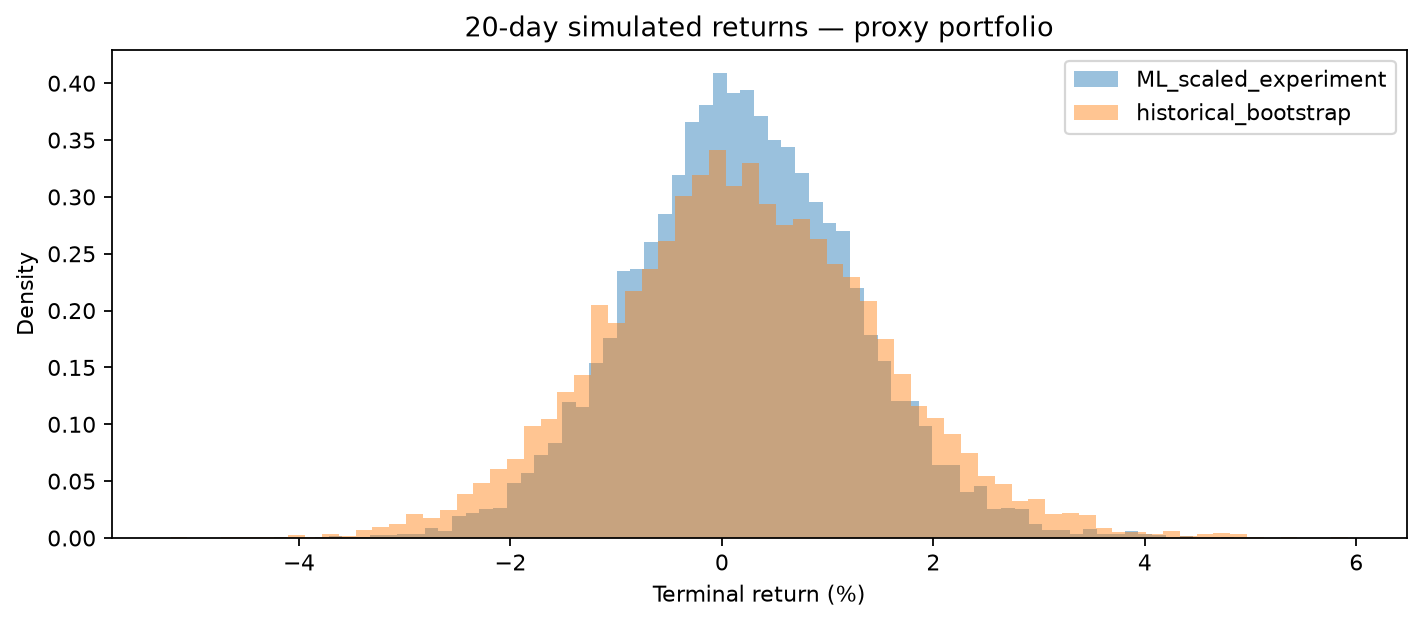

Data behind this chart, as committed beside it:
path, terminal_return, terminal_loss, method
0, 0.00677, -0.00677, ML_scaled_experiment
1, 0.006199, -0.006199, ML_scaled_experiment
2, 0.0012, -0.0012, ML_scaled_experiment
3, 0.006821, -0.006821, ML_scaled_experiment
4, -0.001445, 0.001445, ML_scaled_experiment
5, 0.01859, -0.01859, ML_scaled_experiment
6, 0.003413, -0.003413, ML_scaled_experiment
7, 0.004944, -0.004944, ML_scaled_experiment
8, 0.0002298, -0.0002298, ML_scaled_experiment
9, 0.007991, -0.007991, ML_scaled_experiment
10, 0.009597, -0.009597, ML_scaled_experiment
11, 0.01538, -0.01538, ML_scaled_experiment
12, 0.009479, -0.009479, ML_scaled_experiment
13, 0.0002152, -0.0002152, ML_scaled_experiment
14, -0.006849, 0.006849, ML_scaled_experiment
15, -0.004937, 0.004937, ML_scaled_experiment
16, -0.02358, 0.02358, ML_scaled_experiment
17, 0.01029, -0.01029, ML_scaled_experiment
18, -0.01347, 0.01347, ML_scaled_experiment
19, 0.007861, -0.007861, ML_scaled_experiment
20, -0.01058, 0.01058, ML_scaled_experiment
21, -0.01096, 0.01096, ML_scaled_experiment
22, 0.007275, -0.007275, ML_scaled_experiment
23, 0.00525, -0.00525, ML_scaled_experiment
24, -0.004851, 0.004851, ML_scaled_experiment
25, 0.002661, -0.002661, ML_scaled_experiment
26, -0.005374, 0.005374, ML_scaled_experiment
27, 0.004781, -0.004781, ML_scaled_experiment
28, -0.004766, 0.004766, ML_scaled_experiment
29, 0.0139, -0.0139, ML_scaled_experiment
30, 0.01796, -0.01796, ML_scaled_experiment
31, 0.009009, -0.009009, ML_scaled_experiment
32, -0.02213, 0.02213, ML_scaled_experiment
33, 0.01181, -0.01181, ML_scaled_experiment
34, -0.009386, 0.009386, ML_scaled_experiment
35, -0.00803, 0.00803, ML_scaled_experiment
36, -0.0028, 0.0028, ML_scaled_experiment
37, -0.007798, 0.007798, ML_scaled_experiment
38, 0.01019, -0.01019, ML_scaled_experiment
39, -0.003491, 0.003491, ML_scaled_experiment
40, 0.0009407, -0.0009407, ML_scaled_experiment
41, -0.007458, 0.007458, ML_scaled_experiment
42, 0.003539, -0.003539, ML_scaled_experiment
43, 0.04035, -0.04035, ML_scaled_experiment
44, 0.00884, -0.00884, ML_scaled_experiment
45, -0.01233, 0.01233, ML_scaled_experiment
46, -0.005092, 0.005092, ML_scaled_experiment
47, -0.004204, 0.004204, ML_scaled_experiment
48, -0.006211, 0.006211, ML_scaled_experiment
49, -0.01781, 0.01781, ML_scaled_experiment
50, 0.002984, -0.002984, ML_scaled_experiment
51, 0.00288, -0.00288, ML_scaled_experiment
52, 0.0188, -0.0188, ML_scaled_experiment
53, 0.000246, -0.000246, ML_scaled_experiment
54, 0.006112, -0.006112, ML_scaled_experiment
55, -0.01352, 0.01352, ML_scaled_experiment
56, 0.02773, -0.02773, ML_scaled_experiment
57, 0.002578, -0.002578, ML_scaled_experiment
58, -0.0005689, 0.0005689, ML_scaled_experiment
59, -0.0144, 0.0144, ML_scaled_experiment
... 19,940 more rows
